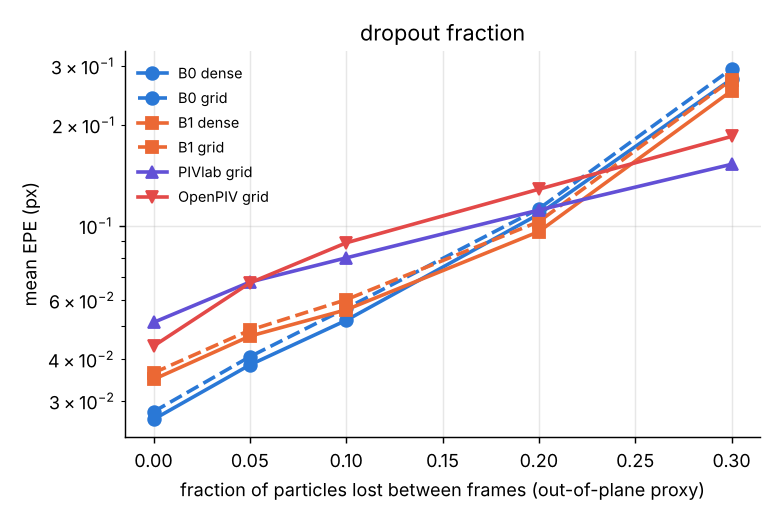

The file beside this chart, header and first rows:
factor, value, B0_dense_epe, B0_grid_epe, B0_grid_outlier_1px, B1_dense_epe, B1_grid_epe, B1_grid_outlier_1px, OpenPIV_grid_epe, OpenPIV_grid_outlier_1px, PIVlab_grid_epe, PIVlab_grid_outlier_1px
dropout_fraction, 0.0, 0.02638, 0.02781, 0.0, 0.03473, 0.03632, 0.0, 0.04367, 0.0, 0.05138, 0.0
dropout_fraction, 0.05, 0.03836, 0.0406, 0.0, 0.04676, 0.04871, 0.0, 0.06743, 0.0, 0.0678, 0.0
dropout_fraction, 0.1, 0.05212, 0.05662, 0.0, 0.05605, 0.06008, 0.0, 0.08882, 0.0, 0.08008, 0.0
dropout_fraction, 0.2, 0.1081, 0.1123, 0.001481, 0.09595, 0.1028, 0.002222, 0.1284, 0.0007407, 0.1113, 0.0
dropout_fraction, 0.3, 0.2738, 0.2937, 0.03407, 0.2526, 0.2728, 0.04148, 0.1846, 0.007407, 0.1524, 0.0
